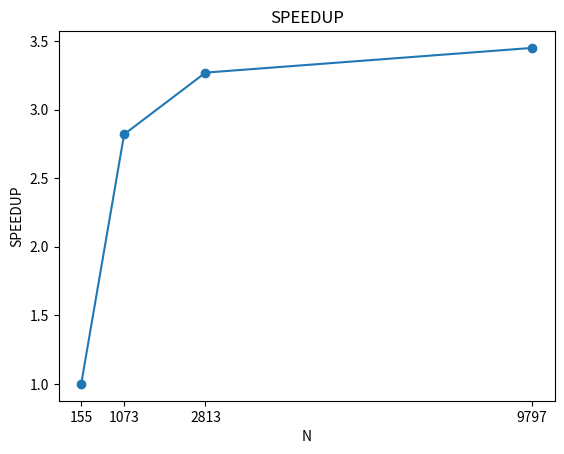

Write Python code to recreate this figure.
import matplotlib.pyplot as plt
import numpy as np

ser = [0.2, 16.4, 14.4, 312.7]
omp = [0.2, 5.8, 4.4, 90.4]
spup = [1, 2.82, 3.27, 3.45]
N = [155, 1073, 2813, 9797]
X_labels = [155, 1073, 2813, 9797] 

xpoints = np.array(N)
plt.title("SPEEDUP")

# ypoints = np.array(ser)
# plt.plot(xpoints, ypoints, marker="o", label="SERIAL")

ypoints = np.array(spup)
plt.plot(xpoints, ypoints, marker="o") #, label="OPENMP")

# plt.legend()

plt.xlabel("N")
plt.ylabel("SPEEDUP")

plt.xticks(N, X_labels)
plt.savefig("speedup.png")